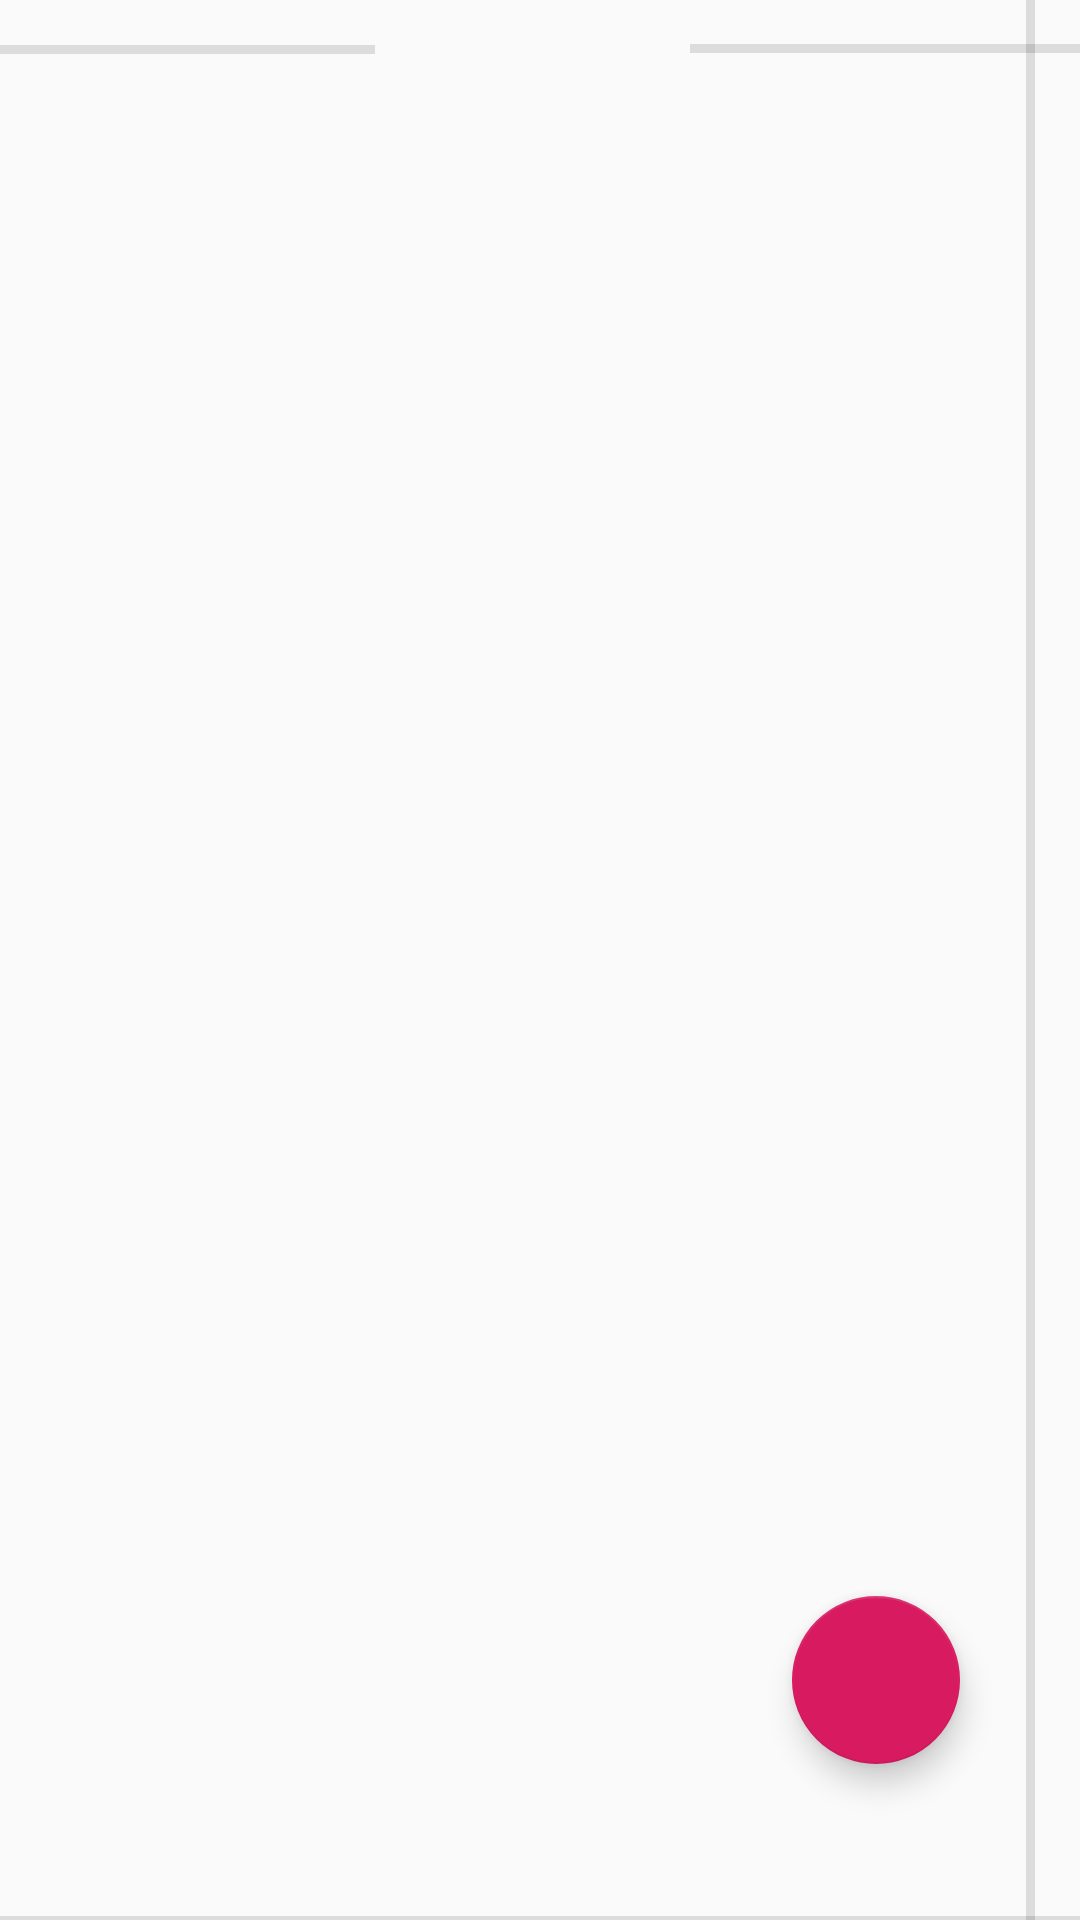

Layout XML and referenced resources for this Android screen:
<!-- AndroidManifest.xml: application theme AppTheme -->
<!-- res/layout/activity_main.xml -->
<?xml version="1.0" encoding="utf-8"?>
<androidx.constraintlayout.widget.ConstraintLayout xmlns:android="http://schemas.android.com/apk/res/android"
    xmlns:app="http://schemas.android.com/apk/res-auto"
    xmlns:tools="http://schemas.android.com/tools"
    android:id="@+id/constraint_layout"
    android:layout_width="match_parent"
    android:layout_height="match_parent"
    tools:context=".MainActivity">

    <com.google.android.material.floatingactionbutton.FloatingActionButton
        android:id="@+id/fab_addGoal"
        android:layout_width="wrap_content"
        android:layout_height="wrap_content"
        android:layout_marginEnd="40dp"
        android:layout_marginRight="40dp"
        android:layout_marginBottom="52dp"
        android:contentDescription="@string/fab_addGoal_content_desc"
        app:layout_constraintBottom_toBottomOf="parent"
        app:layout_constraintEnd_toEndOf="parent"
        app:srcCompat="@drawable/baseline_add_black_18dp"
        android:clickable="true"
        android:focusable="true"
        android:onClick="startInputActivity"/>


    <TextView
        android:id="@+id/appName"
        android:layout_width="wrap_content"
        android:layout_height="wrap_content"
        android:layout_marginBottom="660dp"
        android:fontFamily="sans-serif-condensed-medium"
        android:text="@string/main_activity_title"
        android:textColor="#28E1CB"
        android:textColorLink="#28E1CB"
        android:textSize="28sp"
        app:layout_constraintBottom_toTopOf="@+id/divider3"
        app:layout_constraintEnd_toEndOf="parent"
        app:layout_constraintStart_toStartOf="parent"
        app:layout_constraintTop_toTopOf="parent"
        app:layout_constraintVertical_bias="0.0" />

    <View
        android:id="@+id/divider"
        android:layout_width="3dp"
        android:layout_height="wrap_content"
        android:layout_marginStart="23dp"
        android:layout_marginLeft="23dp"
        android:layout_marginTop="20dp"
        android:layout_marginEnd="15dp"
        android:layout_marginRight="15dp"
        android:layout_marginBottom="20dp"
        android:background="?android:attr/listDivider"
        app:layout_constraintBottom_toBottomOf="parent"
        app:layout_constraintEnd_toEndOf="parent"
        app:layout_constraintHorizontal_bias="1.0"
        app:layout_constraintStart_toEndOf="@+id/fab_addGoal"
        app:layout_constraintTop_toTopOf="parent" />

    <View
        android:id="@+id/divider2"
        android:layout_width="3dp"
        android:layout_height="wrap_content"
        android:layout_marginTop="20dp"
        android:layout_marginEnd="392dp"
        android:layout_marginRight="392dp"
        android:layout_marginBottom="20dp"
        android:background="?android:attr/listDivider"
        app:layout_constraintBottom_toBottomOf="parent"
        app:layout_constraintEnd_toEndOf="parent"
        app:layout_constraintTop_toTopOf="parent" />

    <View
        android:id="@+id/divider3"
        android:layout_width="wrap_content"
        android:layout_height="3dp"
        android:layout_marginStart="20dp"
        android:layout_marginLeft="20dp"
        android:layout_marginTop="8dp"
        android:layout_marginEnd="20dp"
        android:layout_marginRight="20dp"
        android:layout_marginBottom="20dp"
        android:background="?android:attr/listDivider"
        app:layout_constraintBottom_toBottomOf="parent"
        app:layout_constraintEnd_toEndOf="parent"
        app:layout_constraintStart_toStartOf="parent"
        app:layout_constraintTop_toBottomOf="@+id/divider2"
        app:layout_constraintVertical_bias="0.87" />

    <View
        android:id="@+id/divider4"
        android:layout_width="125dp"
        android:layout_height="3dp"
        android:layout_marginTop="10dp"
        android:background="?android:attr/listDivider"
        app:layout_constraintBottom_toBottomOf="parent"
        app:layout_constraintEnd_toStartOf="@+id/appName"
        app:layout_constraintHorizontal_bias="0.0"
        app:layout_constraintStart_toStartOf="parent"
        app:layout_constraintTop_toTopOf="parent"
        app:layout_constraintVertical_bias="0.008" />

    <View
        android:id="@+id/divider5"
        android:layout_width="130dp"
        android:layout_height="3dp"
        android:layout_marginTop="10dp"
        android:background="?android:attr/listDivider"
        app:layout_constraintBottom_toTopOf="@+id/fab_addGoal"
        app:layout_constraintEnd_toEndOf="parent"
        app:layout_constraintHorizontal_bias="1.0"
        app:layout_constraintStart_toEndOf="@+id/appName"
        app:layout_constraintTop_toTopOf="parent"
        app:layout_constraintVertical_bias="0.009" />

</androidx.constraintlayout.widget.ConstraintLayout>
<!-- resources referenced by this layout -->
<resources>
  <string name="fab_addGoal_content_desc">Add a new goal</string>
  <string name="main_activity_title">GoalPop</string>
  <style name="AppTheme" parent="Theme.AppCompat.Light.DarkActionBar">
          
          <item name="colorPrimary">@color/colorPrimary</item>
          <item name="colorPrimaryDark">@color/colorPrimaryDark</item>
          <item name="colorAccent">@color/colorAccent</item>
      </style>
  <color name="colorPrimary">#8C535C</color>
  <color name="colorPrimaryDark">#804C54</color>
  <color name="colorAccent">#D81B60</color>
</resources>
